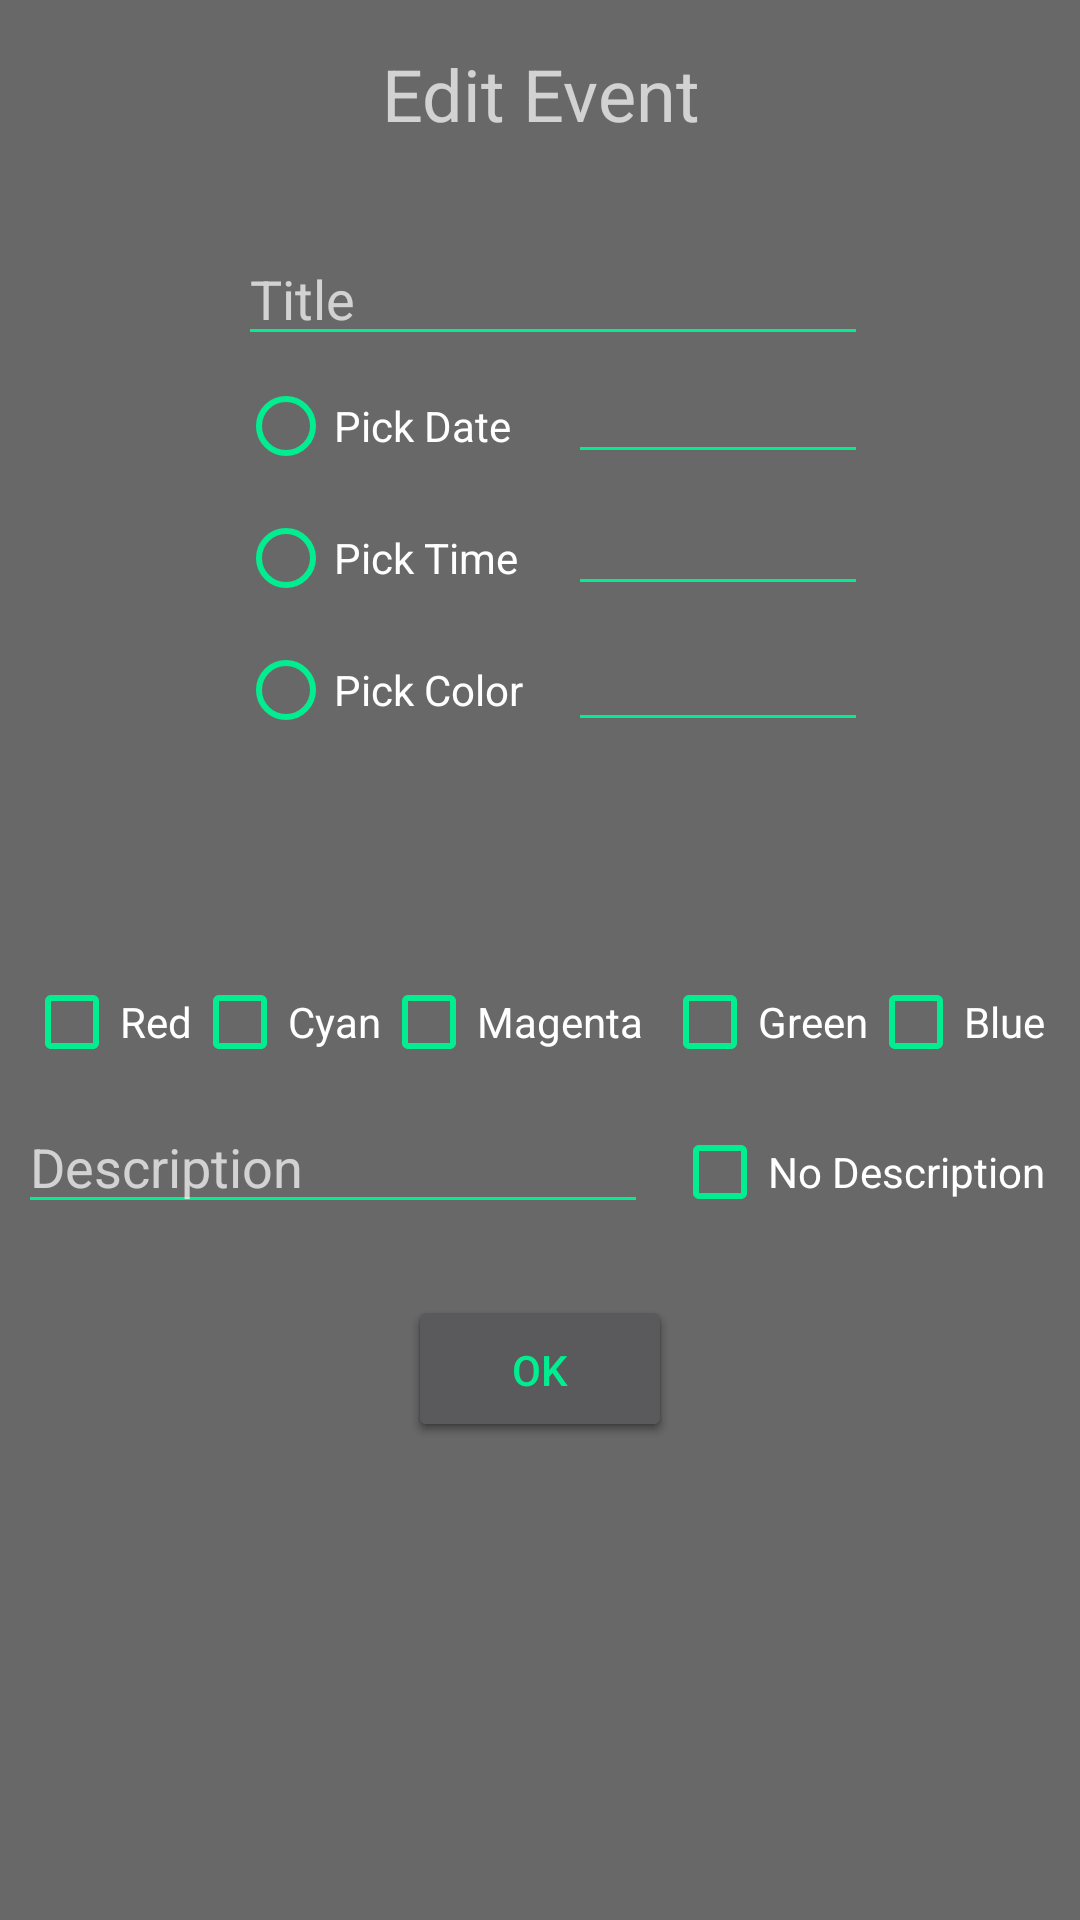

The Android layout XML behind this screen, and the referenced resources:
<!-- AndroidManifest.xml: application theme TestTheme1 -->
<!-- res/layout/activity_edit_event.xml -->
<?xml version="1.0" encoding="utf-8"?>
<android.widget.RelativeLayout xmlns:android="http://schemas.android.com/apk/res/android"
    xmlns:app="http://schemas.android.com/apk/res-auto"
    xmlns:tools="http://schemas.android.com/tools"
    android:layout_width="match_parent"
    android:layout_height="match_parent"
    tools:context="com.SRJB.huliaaaa.groupcalendarproject.EditEvent">

    <RadioButton
        android:id="@+id/pickdate_btn2"
        android:layout_width="wrap_content"
        android:layout_height="wrap_content"
        android:text="Pick Date"
        android:layout_alignBottom="@+id/datepickd2"
        android:layout_alignStart="@+id/title_text2" />

    <TextView
        android:id="@+id/neweventTxt2"
        android:layout_width="wrap_content"
        android:layout_height="wrap_content"
        android:text="Edit Event"
        android:textAlignment="center"
        android:textSize="24sp"
        tools:layout_editor_absoluteX="136dp"
        tools:layout_editor_absoluteY="16dp"
        android:layout_alignParentTop="true"
        android:layout_centerHorizontal="true"
        android:layout_marginTop="15dp" />

    <EditText
        android:id="@+id/title_text2"
        android:layout_width="wrap_content"
        android:layout_height="wrap_content"
        android:layout_alignEnd="@+id/datepickd2"
        android:layout_below="@+id/neweventTxt2"
        android:ems="10"
        android:hint="Title"
        android:inputType="textPersonName"
        android:translationY="30dp" />

    <RadioButton
        android:id="@+id/picktime_btn2"
        android:layout_width="wrap_content"
        android:layout_height="wrap_content"
        android:text="Pick Time"
        android:layout_below="@+id/pickdate_btn2"
        android:layout_alignStart="@+id/pickdate_btn2"
        android:layout_marginTop="12dp" />

    <EditText
        android:id="@+id/timepickd2"
        android:layout_width="100dp"
        android:layout_height="wrap_content"
        android:ems="10"
        android:inputType="textPersonName"
        android:visibility="visible"
        android:layout_alignBottom="@+id/picktime_btn2"
        android:layout_alignStart="@+id/datepickd2" />

    <EditText
        android:id="@+id/datepickd2"
        android:layout_width="100dp"
        android:layout_height="wrap_content"
        android:ems="10"
        android:inputType="textPersonName"
        android:visibility="visible"

        android:layout_below="@+id/title_text2"
        android:layout_toStartOf="@+id/blueBox2"
        android:layout_marginTop="28dp" />

        android:layout_alignStart="@+id/timepickd2" />


    <Button
        android:id="@+id/add_btn2"
        android:layout_width="wrap_content"
        android:layout_height="wrap_content"
        android:layout_alignBaseline="@+id/ok12"
        android:layout_alignBottom="@+id/ok12"
        android:layout_centerHorizontal="true"
        android:text="Add"
        android:translationY="1dp" />

    <DatePicker
        android:id="@+id/datePicker22"
        android:layout_width="wrap_content"
        android:layout_height="wrap_content"
        android:visibility="invisible"
        android:layout_alignTop="@+id/EditeventTxt2"
        android:layout_centerHorizontal="true" />

    <TimePicker
        android:id="@+id/timePicker22"
        android:layout_width="wrap_content"
        android:layout_height="wrap_content"
        android:visibility="invisible"
        android:layout_alignParentTop="true"
        android:layout_alignParentStart="true" />

    <EditText
        android:id="@+id/colorpickd2"
        android:layout_width="100dp"
        android:layout_height="wrap_content"
        android:ems="10"
        android:inputType="textPersonName"
        android:visibility="visible"
        android:layout_alignBaseline="@+id/pickColorBtn2"
        android:layout_alignBottom="@+id/pickColorBtn2"
        android:layout_alignEnd="@+id/greenBox2" />

    <EditText
        android:id="@+id/des_txt2"
        android:layout_width="wrap_content"
        android:layout_height="wrap_content"
        android:layout_alignBottom="@+id/timePicker22"
        android:layout_alignStart="@+id/datePicker22"
        android:ems="10"
        android:hint="Description"
        android:inputType="textMultiLine"
        android:maxHeight="100dp"
        android:translationY="20dp" />

    <Button
        android:id="@+id/ok12"
        android:layout_width="wrap_content"
        android:layout_height="wrap_content"
        android:text="OK"
        android:layout_below="@+id/datePicker22"
        android:layout_alignStart="@+id/add_btn2" />

    <Button
        android:id="@+id/ok22"
        android:layout_width="wrap_content"
        android:layout_height="wrap_content"
        android:layout_alignBaseline="@+id/add_btn2"
        android:layout_alignBottom="@+id/add_btn2"
        android:layout_alignStart="@+id/add_btn2"
        android:text="OK"
        android:translationY="1dp" />

    <CheckBox
        android:id="@+id/noDes_checkbox2"
        android:layout_width="wrap_content"
        android:layout_height="wrap_content"
        android:layout_alignBaseline="@+id/des_txt2"
        android:layout_alignBottom="@+id/des_txt2"
        android:layout_toEndOf="@+id/add_btn2"
        android:text="No Description"
        android:translationY="20dp" />

    <RadioButton
        android:id="@+id/pickColorBtn2"
        android:layout_width="wrap_content"
        android:layout_height="wrap_content"
        android:text="Pick Color"
        android:layout_below="@+id/picktime_btn2"
        android:layout_alignStart="@+id/picktime_btn2"
        android:layout_marginTop="12dp" />

    <CheckBox
        android:id="@+id/redBox2"
        android:layout_width="wrap_content"
        android:layout_height="wrap_content"
        android:layout_above="@+id/des_txt2"
        android:layout_toStartOf="@+id/cyanBox2"
        android:text="Red"
        android:translationY="10dp" />

    <CheckBox
        android:id="@+id/cyanBox2"
        android:layout_width="wrap_content"
        android:layout_height="wrap_content"
        android:layout_above="@+id/des_txt2"
        android:layout_toStartOf="@+id/magentaBox2"
        android:text="Cyan"
        android:translationY="10dp" />

    <CheckBox
        android:id="@+id/magentaBox2"
        android:layout_width="wrap_content"
        android:layout_height="wrap_content"
        android:layout_above="@+id/des_txt2"
        android:layout_alignStart="@+id/neweventTxt2"
        android:text="Magenta"
        android:translationY="10dp" />

    <CheckBox
        android:id="@+id/greenBox2"
        android:layout_width="wrap_content"
        android:layout_height="wrap_content"
        android:layout_alignBaseline="@+id/magentaBox2"
        android:layout_alignBottom="@+id/magentaBox2"
        android:layout_alignEnd="@+id/title_text2"
        android:text="Green"
        android:translationY="10dp" />

    <CheckBox
        android:id="@+id/blueBox2"
        android:layout_width="wrap_content"
        android:layout_height="wrap_content"
        android:layout_alignBaseline="@+id/greenBox2"
        android:layout_alignBottom="@+id/greenBox2"
        android:layout_alignEnd="@+id/noDes_checkbox2"
        android:text="Blue"
        android:translationY="10dp" />

</android.widget.RelativeLayout>
<!-- resources referenced by this layout -->
<resources>
  <style name="TestTheme1" parent="Theme.AppCompat">
          <item name="android:colorBackground">@color/lessdarkgrey</item>
          <item name="colorPrimary">@color/lessblack</item>
          <item name="android:textColorSecondary">@color/greeniblue</item>
          <item name="android:textColorSecondaryInverse">@color/greeniboi</item>
          <item name="android:textColorPrimary">@color/greeniblue</item>
          <item name="android:textColorPrimaryInverse">@color/greeniboi</item>
          <item name="colorAccent">@color/asdasdasdasdad</item>
          <item name="android:statusBarColor">@color/lessblack</item>
          <item name="android:colorForeground">@color/colorAccent</item>
          <item name="android:navigationBarColor">@color/lessblack</item>
          <item name="android:windowAnimationStyle">@style/WindowAnimationTransition</item>
  
  
      </style>
  <color name="lessdarkgrey">#686868</color>
  <color name="lessblack">#a03c3c3c</color>
  <color name="greeniblue">#01ed8f</color>
  <color name="greeniboi">#de6fff15</color>
  <color name="asdasdasdasdad">#9be7c4</color>
  <color name="colorAccent">#0ffbdf</color>
  <style name="WindowAnimationTransition">
          <item name="android:windowEnterAnimation">@android:anim/fade_in</item>
          <item name="android:windowExitAnimation">@android:anim/fade_out</item>
      </style>
</resources>
